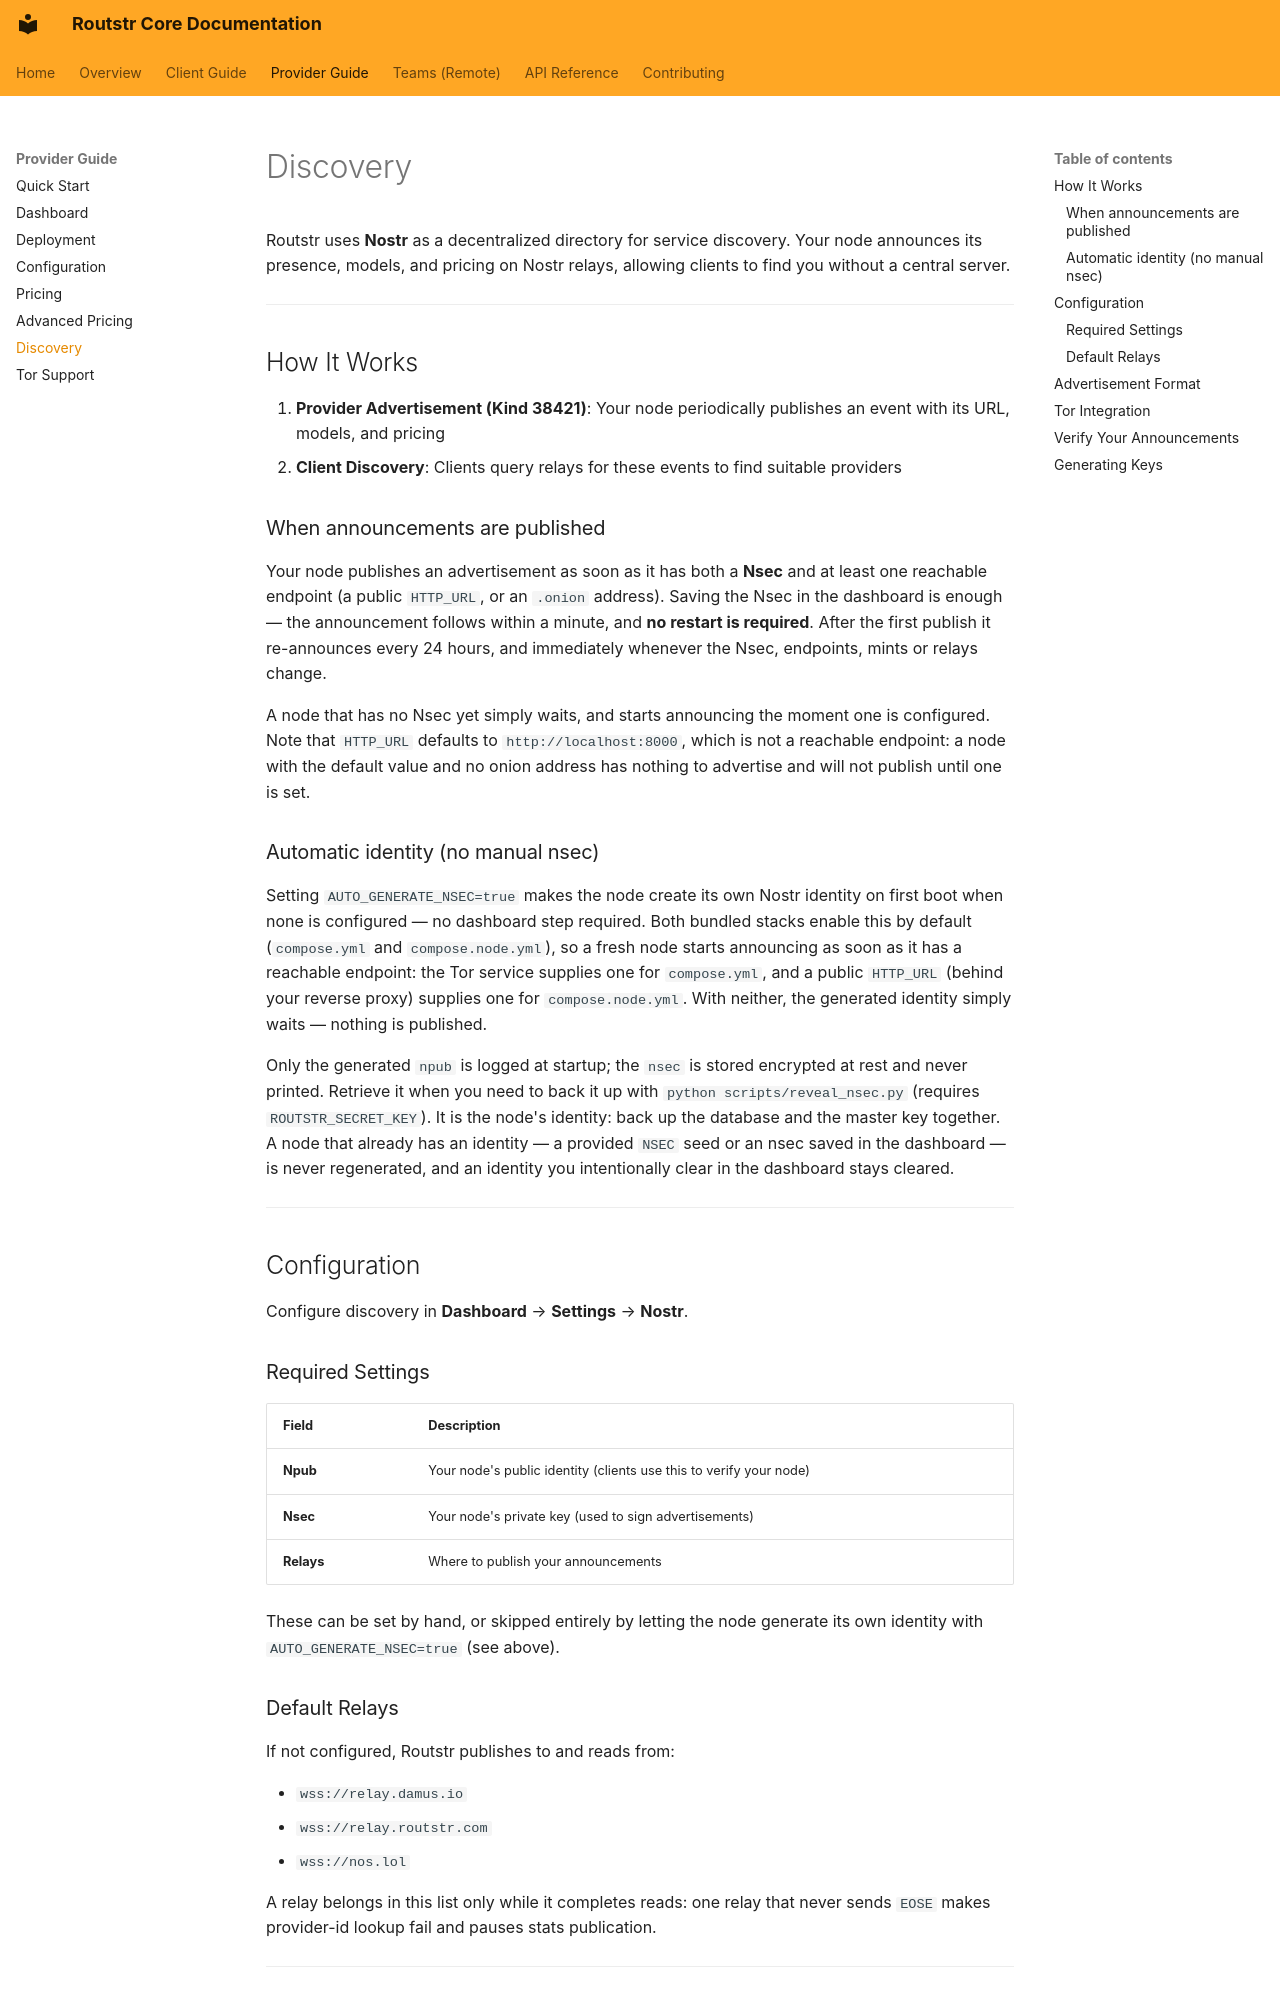

repository: Routstr/routstr-core · page: provider/discovery/index.html · generator: mkdocs

# Discovery

Routstr uses **Nostr** as a decentralized directory for service discovery. Your node announces its presence, models, and pricing on Nostr relays, allowing clients to find you without a central server.

---

## How It Works

1. **Provider Advertisement (Kind 38421)**: Your node periodically publishes an event with its URL, models, and pricing
2. **Client Discovery**: Clients query relays for these events to find suitable providers

### When announcements are published

Your node publishes an advertisement as soon as it has both a **Nsec** and at least one
reachable endpoint (a public `HTTP_URL`, or an `.onion` address). Saving the Nsec in the
dashboard is enough — the announcement follows within a minute, and **no restart is
required**. After the first publish it re-announces every 24 hours, and immediately
whenever the Nsec, endpoints, mints or relays change.

A node that has no Nsec yet simply waits, and starts announcing the moment one is
configured. Note that `HTTP_URL` defaults to `http://localhost:8000`, which is not a
reachable endpoint: a node with the default value and no onion address has nothing to
advertise and will not publish until one is set.

### Automatic identity (no manual nsec)

Setting `AUTO_GENERATE_NSEC=true` makes the node create its own Nostr identity on
first boot when none is configured — no dashboard step required. Both bundled
stacks enable this by default (`compose.yml` and `compose.node.yml`), so a fresh
node starts announcing as soon as it has a reachable endpoint: the Tor service
supplies one for `compose.yml`, and a public `HTTP_URL` (behind your reverse
proxy) supplies one for `compose.node.yml`. With neither, the generated identity
simply waits — nothing is published.

Only the generated `npub` is logged at startup; the `nsec` is stored encrypted at
rest and never printed. Retrieve it when you need to back it up with
`python scripts/reveal_nsec.py` (requires `ROUTSTR_SECRET_KEY`). It is the node's
identity: back up the database and the master key together. A node that already has
an identity — a provided `NSEC` seed or an nsec saved in the dashboard — is never
regenerated, and an identity you intentionally clear in the dashboard stays cleared.

---

## Configuration

Configure discovery in **Dashboard** → **Settings** → **Nostr**.
